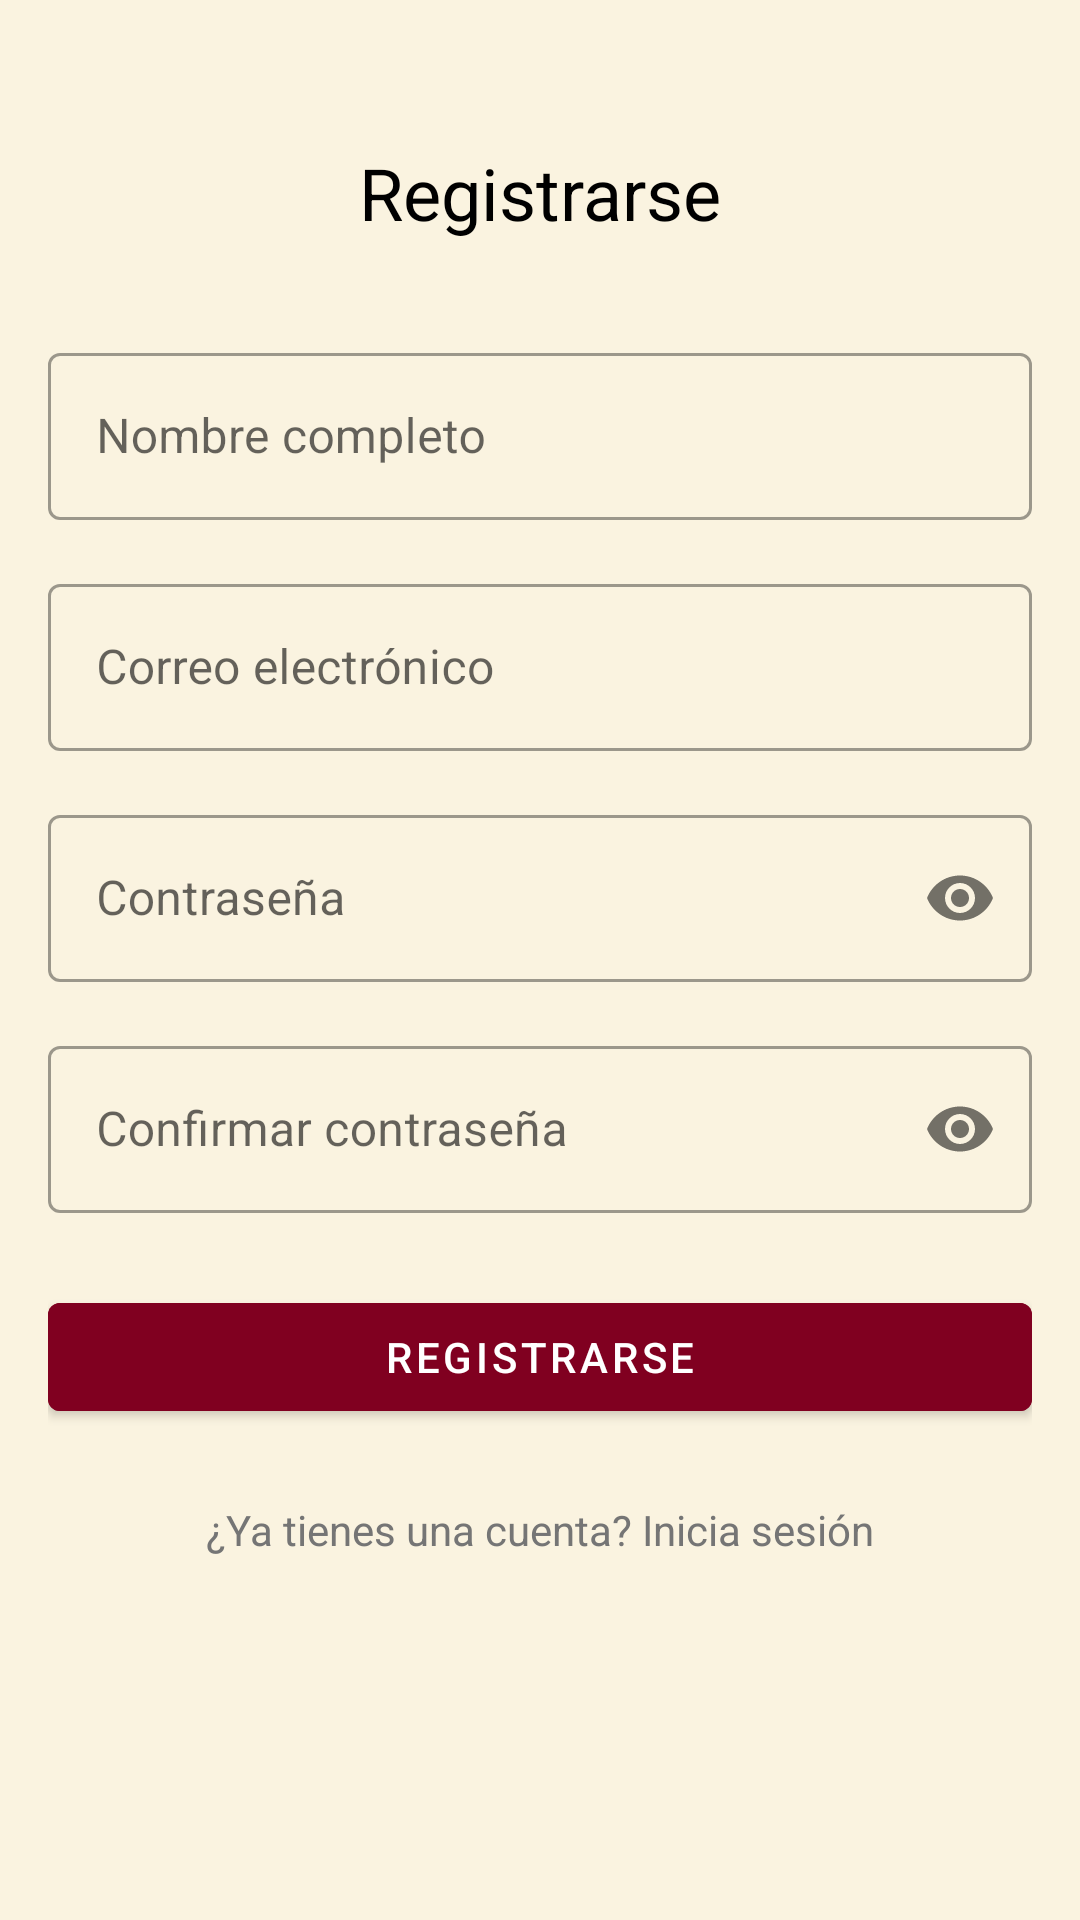

Android layout source for this screen:
<!-- AndroidManifest.xml: activity theme Theme.CadeauxLink -->
<!-- res/layout/activity_register.xml -->
<?xml version="1.0" encoding="utf-8"?>
<androidx.constraintlayout.widget.ConstraintLayout
    xmlns:android="http://schemas.android.com/apk/res/android"
    xmlns:app="http://schemas.android.com/apk/res-auto"
    xmlns:tools="http://schemas.android.com/tools"
    android:layout_width="match_parent"
    android:layout_height="match_parent"
    android:background="@color/background"
    android:padding="16dp">

    <TextView
        android:id="@+id/tvRegisterTitle"
        android:layout_width="wrap_content"
        android:layout_height="wrap_content"
        android:text="@string/register_title"
        android:textSize="24sp"
        android:textColor="@color/black"
        app:layout_constraintTop_toTopOf="parent"
        app:layout_constraintStart_toStartOf="parent"
        app:layout_constraintEnd_toEndOf="parent"
        android:layout_marginTop="32dp"/>

    <com.google.android.material.textfield.TextInputLayout
        android:id="@+id/tilName"
        android:layout_width="0dp"
        android:layout_height="wrap_content"
        android:layout_marginTop="32dp"
        app:layout_constraintTop_toBottomOf="@id/tvRegisterTitle"
        app:layout_constraintStart_toStartOf="parent"
        app:layout_constraintEnd_toEndOf="parent"
        style="@style/Widget.MaterialComponents.TextInputLayout.OutlinedBox">

        <com.google.android.material.textfield.TextInputEditText
            android:id="@+id/etName"
            android:layout_width="match_parent"
            android:layout_height="wrap_content"
            android:hint="@string/name_hint"
            android:inputType="textPersonName"/>

    </com.google.android.material.textfield.TextInputLayout>

    <com.google.android.material.textfield.TextInputLayout
        android:id="@+id/tilEmail"
        android:layout_width="0dp"
        android:layout_height="wrap_content"
        android:layout_marginTop="16dp"
        app:layout_constraintTop_toBottomOf="@id/tilName"
        app:layout_constraintStart_toStartOf="parent"
        app:layout_constraintEnd_toEndOf="parent"
        style="@style/Widget.MaterialComponents.TextInputLayout.OutlinedBox">

        <com.google.android.material.textfield.TextInputEditText
            android:id="@+id/etEmail"
            android:layout_width="match_parent"
            android:layout_height="wrap_content"
            android:hint="@string/email_hint"
            android:inputType="textEmailAddress"/>

    </com.google.android.material.textfield.TextInputLayout>

    <com.google.android.material.textfield.TextInputLayout
        android:id="@+id/tilPassword"
        android:layout_width="0dp"
        android:layout_height="wrap_content"
        android:layout_marginTop="16dp"
        app:layout_constraintTop_toBottomOf="@id/tilEmail"
        app:layout_constraintStart_toStartOf="parent"
        app:layout_constraintEnd_toEndOf="parent"
        style="@style/Widget.MaterialComponents.TextInputLayout.OutlinedBox"
        app:passwordToggleEnabled="true">

        <com.google.android.material.textfield.TextInputEditText
            android:id="@+id/etPassword"
            android:layout_width="match_parent"
            android:layout_height="wrap_content"
            android:hint="@string/password_hint"
            android:inputType="textPassword"/>

    </com.google.android.material.textfield.TextInputLayout>

    <com.google.android.material.textfield.TextInputLayout
        android:id="@+id/tilConfirmPassword"
        android:layout_width="0dp"
        android:layout_height="wrap_content"
        android:layout_marginTop="16dp"
        app:layout_constraintTop_toBottomOf="@id/tilPassword"
        app:layout_constraintStart_toStartOf="parent"
        app:layout_constraintEnd_toEndOf="parent"
        style="@style/Widget.MaterialComponents.TextInputLayout.OutlinedBox"
        app:passwordToggleEnabled="true">

        <com.google.android.material.textfield.TextInputEditText
            android:id="@+id/etConfirmPassword"
            android:layout_width="match_parent"
            android:layout_height="wrap_content"
            android:hint="@string/confirm_password_hint"
            android:inputType="textPassword"/>

    </com.google.android.material.textfield.TextInputLayout>

    <com.google.android.material.button.MaterialButton
        android:id="@+id/btnRegister"
        android:layout_width="0dp"
        android:layout_height="wrap_content"
        android:text="@string/register_button"
        android:layout_marginTop="24dp"
        app:layout_constraintTop_toBottomOf="@id/tilConfirmPassword"
        app:layout_constraintStart_toStartOf="parent"
        app:layout_constraintEnd_toEndOf="parent"
        android:backgroundTint="@color/secondary"/>

    <TextView
        android:id="@+id/tvLogin"
        android:layout_width="wrap_content"
        android:layout_height="wrap_content"
        android:text="@string/login_prompt"
        android:textColor="@color/textColorSecondary"
        android:layout_marginTop="24dp"
        app:layout_constraintTop_toBottomOf="@id/btnRegister"
        app:layout_constraintStart_toStartOf="parent"
        app:layout_constraintEnd_toEndOf="parent"/>

</androidx.constraintlayout.widget.ConstraintLayout>
<!-- resources referenced by this layout -->
<resources>
  <color name="background">#FFFAF3E0</color>
  <color name="black">#FF000000</color>
  <color name="secondary">#FF800020</color>
  <color name="textColorSecondary">#757575</color>
  <string name="confirm_password_hint">Confirmar contraseña</string>
  <string name="email_hint">Correo electrónico</string>
  <string name="login_prompt">¿Ya tienes una cuenta? Inicia sesión</string>
  <string name="name_hint">Nombre completo</string>
  <string name="password_hint">Contraseña</string>
  <string name="register_button">Registrarse</string>
  <string name="register_title">Registrarse</string>
  <style name="Theme.CadeauxLink" parent="Theme.MaterialComponents.Light.NoActionBar">
          
          <item name="actionBarStyle">@style/Widget.AppCompat.ActionBar</item>
          <item name="windowActionBar">false</item>
          <item name="windowNoTitle">true</item>
  
          
          <item name="colorPrimary">@color/primary</item>
          <item name="colorSecondary">@color/secondary</item>
      </style>
  <color name="primary">#FFD4AF37</color>
</resources>
